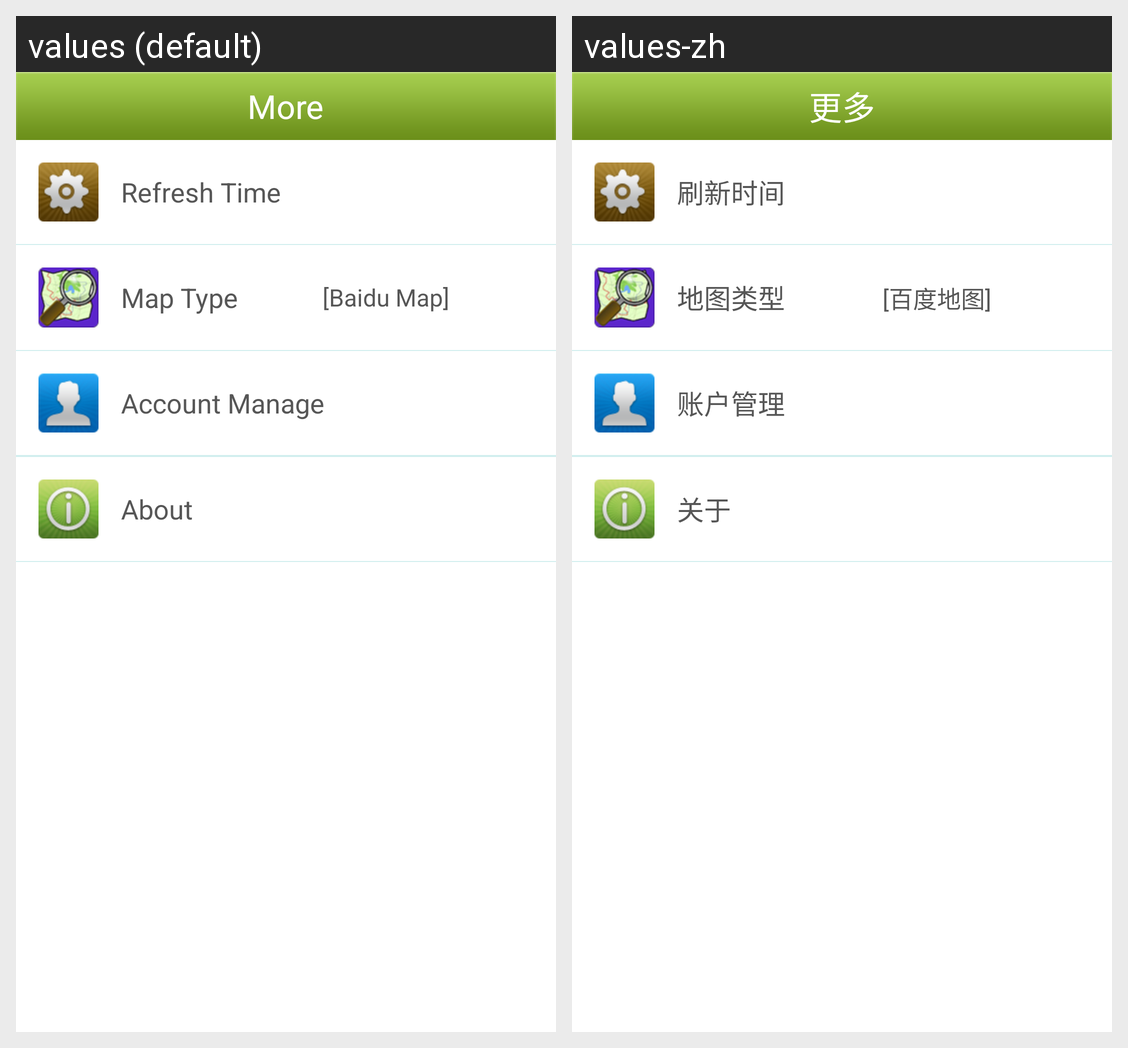

For this localized Android screen grid, give each drawn string resource with its value in every locale shown.
Android screen res/layout/activity_setting.xml rendered under 2 locales, left to right: values (default), values-zh. Device: Nexus 5 (rendered at 1080×1920; each locale shown at half size, 540×960, under a caption strip naming it); theme AppTheme.
Strings drawn on this screen, with the default value and each locale's value (text and hints the layout hard-codes, and strings that could not be matched under every locale, appear in the picture but are not listed):

more_menu
  values: More
  values-zh: 更多

refresh_time
  values: Refresh Time
  values-zh: 刷新时间

map_type
  values: Map Type
  values-zh: 地图类型

baidu_map
  values: [Baidu Map]
  values-zh: [百度地图]
